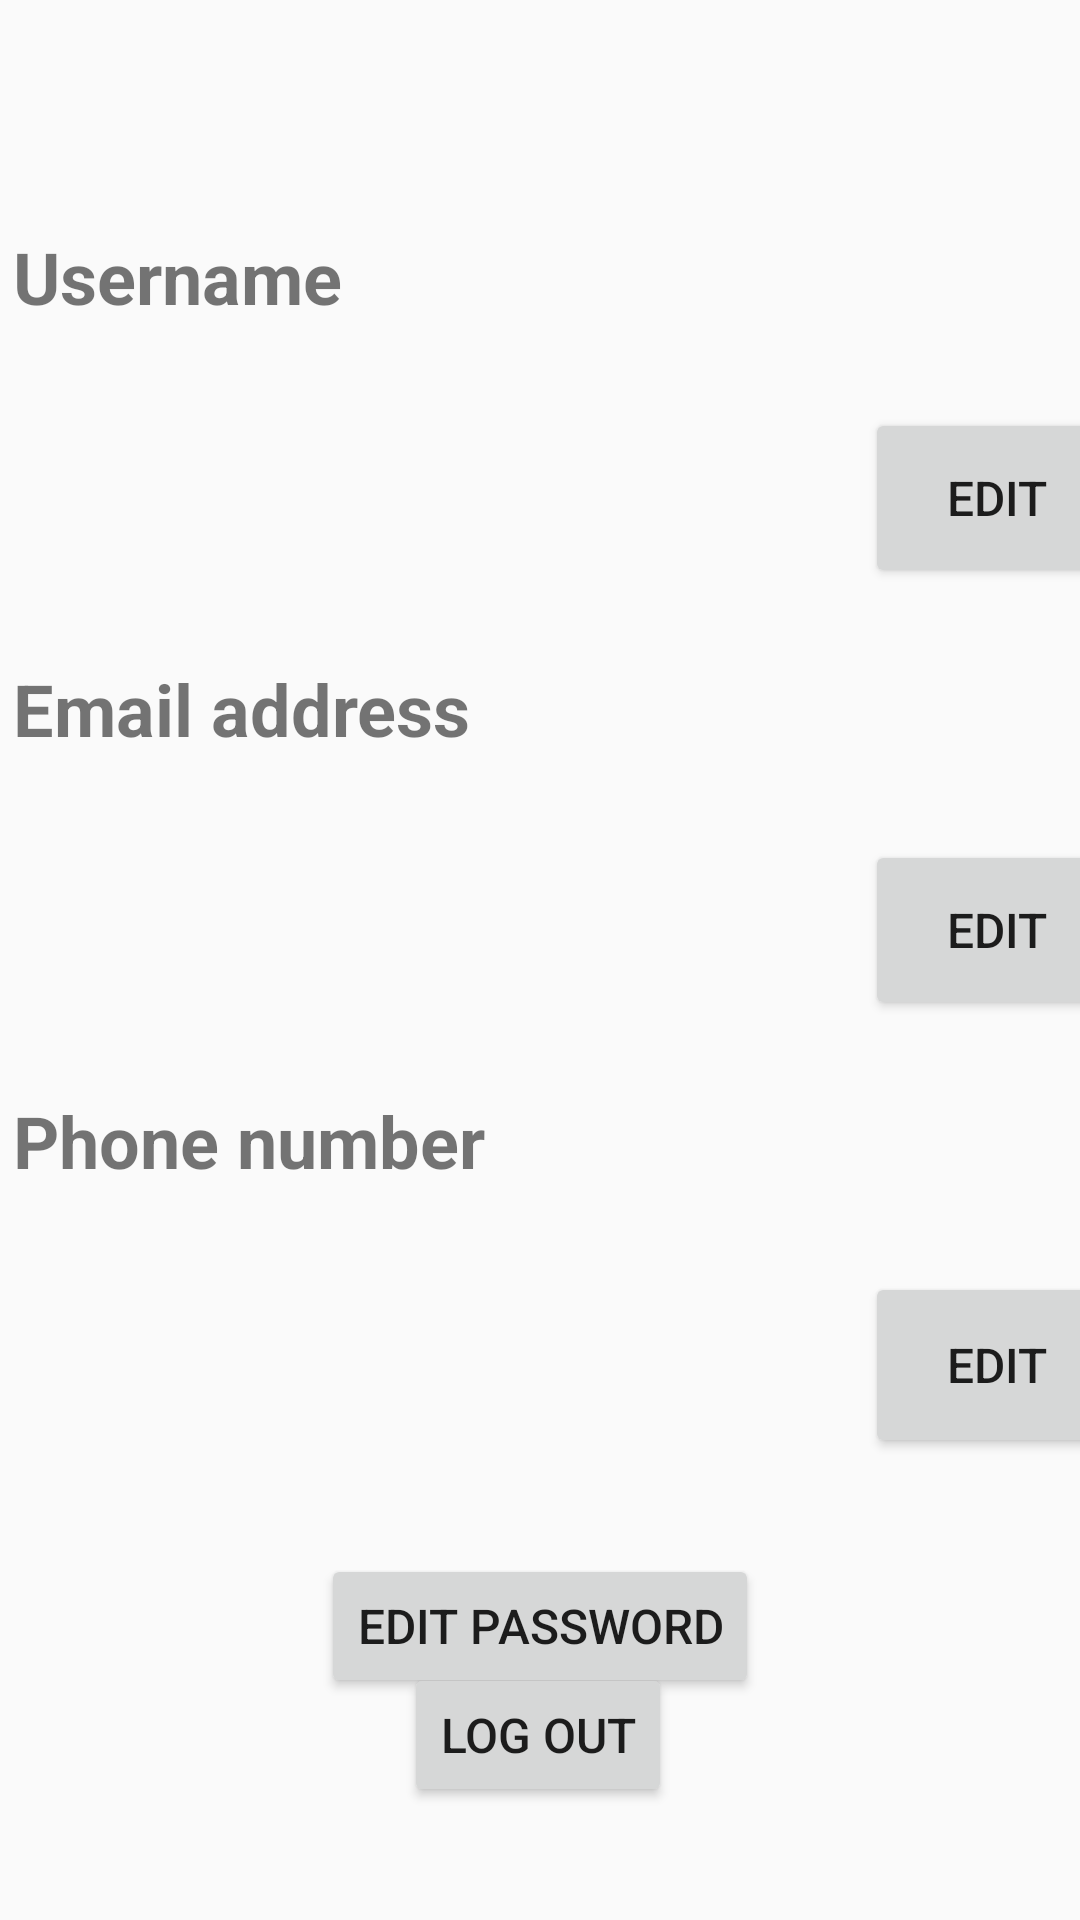

Android layout source for this screen:
<!-- AndroidManifest.xml: application theme AppTheme -->
<!-- res/layout/fragment_profile.xml -->
<?xml version="1.0" encoding="utf-8"?>
<androidx.constraintlayout.widget.ConstraintLayout xmlns:android="http://schemas.android.com/apk/res/android"
    xmlns:app="http://schemas.android.com/apk/res-auto"
    xmlns:tools="http://schemas.android.com/tools"
    android:layout_width="match_parent"
    android:layout_height="match_parent"
    tools:context=".ui.profile.ProfileFragment">

    <TextView
        android:id="@+id/username_label"
        android:layout_width="300dp"
        android:layout_height="60dp"
        android:text="Username"
        android:textStyle="bold"
        android:textSize="@dimen/label_fullscreen"
        app:layout_constraintBottom_toBottomOf="parent"
        app:layout_constraintEnd_toEndOf="parent"
        app:layout_constraintHorizontal_bias="0.072"
        app:layout_constraintStart_toStartOf="parent"
        app:layout_constraintTop_toTopOf="parent"
        app:layout_constraintVertical_bias="0.131" />

    <TextView
        android:id="@+id/username"
        android:layout_width="0dp"
        android:layout_height="60dp"
        android:textSize="@dimen/text_fullscreen"
        app:layout_constraintBottom_toBottomOf="parent"
        app:layout_constraintEnd_toEndOf="@+id/username_label"
        app:layout_constraintHorizontal_bias="0.0"
        app:layout_constraintStart_toStartOf="@+id/username_label"
        app:layout_constraintTop_toBottomOf="@+id/username_label"
        app:layout_constraintVertical_bias="0.0" />

    <Button
        android:id="@+id/username_edit"
        android:layout_width="wrap_content"
        android:layout_height="0dp"
        android:text="Edit"
        android:textSize="@dimen/text_button"
        app:layout_constraintBottom_toBottomOf="@+id/username"
        app:layout_constraintEnd_toEndOf="parent"
        app:layout_constraintStart_toEndOf="@+id/username"
        app:layout_constraintTop_toTopOf="@+id/username"
        app:layout_constraintVertical_bias="0.538" />

    <TextView
        android:id="@+id/useremail_label"
        android:layout_width="0dp"
        android:layout_height="60dp"
        android:layout_marginTop="24dp"
        android:text="Email address"
        android:textStyle="bold"
        android:textSize="@dimen/label_fullscreen"
        app:layout_constraintEnd_toEndOf="@+id/username_label"
        app:layout_constraintHorizontal_bias="0.0"
        app:layout_constraintStart_toStartOf="@+id/username_label"
        app:layout_constraintTop_toBottomOf="@+id/username" />

    <TextView
        android:id="@+id/useremail"
        android:layout_width="0dp"
        android:layout_height="60dp"
        android:textSize="@dimen/text_fullscreen"
        app:layout_constraintBottom_toBottomOf="parent"
        app:layout_constraintEnd_toEndOf="@+id/useremail_label"
        app:layout_constraintHorizontal_bias="0.0"
        app:layout_constraintStart_toStartOf="@+id/useremail_label"
        app:layout_constraintTop_toBottomOf="@+id/useremail_label"
        app:layout_constraintVertical_bias="0.0" />

    <Button
        android:id="@+id/useremail_edit"
        android:layout_width="wrap_content"
        android:layout_height="0dp"
        android:text="Edit"
        android:textSize="@dimen/text_button"
        app:layout_constraintBottom_toBottomOf="@+id/useremail"
        app:layout_constraintEnd_toEndOf="parent"
        app:layout_constraintStart_toEndOf="@+id/useremail"
        app:layout_constraintTop_toTopOf="@+id/useremail"
        app:layout_constraintVertical_bias="0.538" />

    <TextView
        android:id="@+id/userphone_label"
        android:layout_width="0dp"
        android:layout_height="60dp"
        android:layout_marginTop="24dp"
        android:text="Phone number"
        android:textStyle="bold"
        android:textSize="@dimen/label_fullscreen"
        app:layout_constraintEnd_toEndOf="@+id/useremail_label"
        app:layout_constraintHorizontal_bias="1.0"
        app:layout_constraintStart_toStartOf="@+id/useremail_label"
        app:layout_constraintTop_toBottomOf="@+id/useremail" />

    <TextView
        android:id="@+id/userphone"
        android:layout_width="0dp"
        android:layout_height="62dp"
        android:textSize="@dimen/text_fullscreen"
        app:layout_constraintBottom_toBottomOf="parent"
        app:layout_constraintEnd_toEndOf="@+id/userphone_label"
        app:layout_constraintHorizontal_bias="1.0"
        app:layout_constraintStart_toStartOf="@+id/userphone_label"
        app:layout_constraintTop_toBottomOf="@+id/userphone_label"
        app:layout_constraintVertical_bias="0.00" />

    <Button
        android:id="@+id/userphone_edit"
        android:layout_width="wrap_content"
        android:layout_height="0dp"
        android:text="Edit"
        android:textSize="@dimen/text_button"
        app:layout_constraintBottom_toBottomOf="@+id/userphone"
        app:layout_constraintEnd_toEndOf="parent"
        app:layout_constraintStart_toEndOf="@+id/userphone"
        app:layout_constraintTop_toTopOf="@+id/userphone"
        app:layout_constraintVertical_bias="0.538" />

    <Button
        android:id="@+id/userpass_edit"
        android:layout_width="wrap_content"
        android:layout_height="0dp"
        android:layout_marginTop="32dp"
        android:text="Edit password"
        android:textSize="@dimen/text_button"
        app:layout_constraintEnd_toEndOf="parent"
        app:layout_constraintStart_toStartOf="parent"
        app:layout_constraintTop_toBottomOf="@+id/userphone" />

    <Button
        android:id="@+id/logout_button"
        android:layout_width="wrap_content"
        android:layout_height="wrap_content"
        android:text="Log out"
        android:textSize="@dimen/text_button"
        app:layout_constraintBottom_toBottomOf="parent"
        app:layout_constraintEnd_toEndOf="parent"
        app:layout_constraintHorizontal_bias="0.498"
        app:layout_constraintStart_toStartOf="parent"
        app:layout_constraintTop_toBottomOf="@+id/userphone"
        app:layout_constraintVertical_bias="0.644" />

</androidx.constraintlayout.widget.ConstraintLayout>
<!-- resources referenced by this layout -->
<resources>
  <dimen name="label_fullscreen">24sp</dimen>
  <dimen name="text_button">16sp</dimen>
  <dimen name="text_fullscreen">20sp</dimen>
  <style name="AppTheme" parent="Theme.AppCompat.Light.NoActionBar">
          
          <item name="colorPrimary">@color/colorPrimary</item>
          <item name="colorPrimaryDark">@color/colorPrimary</item>
          <item name="colorAccent">@color/colorAccent</item>
  
      </style>
  <color name="colorPrimary">#36024d</color>
  <color name="colorAccent">#03DAC5</color>
</resources>
